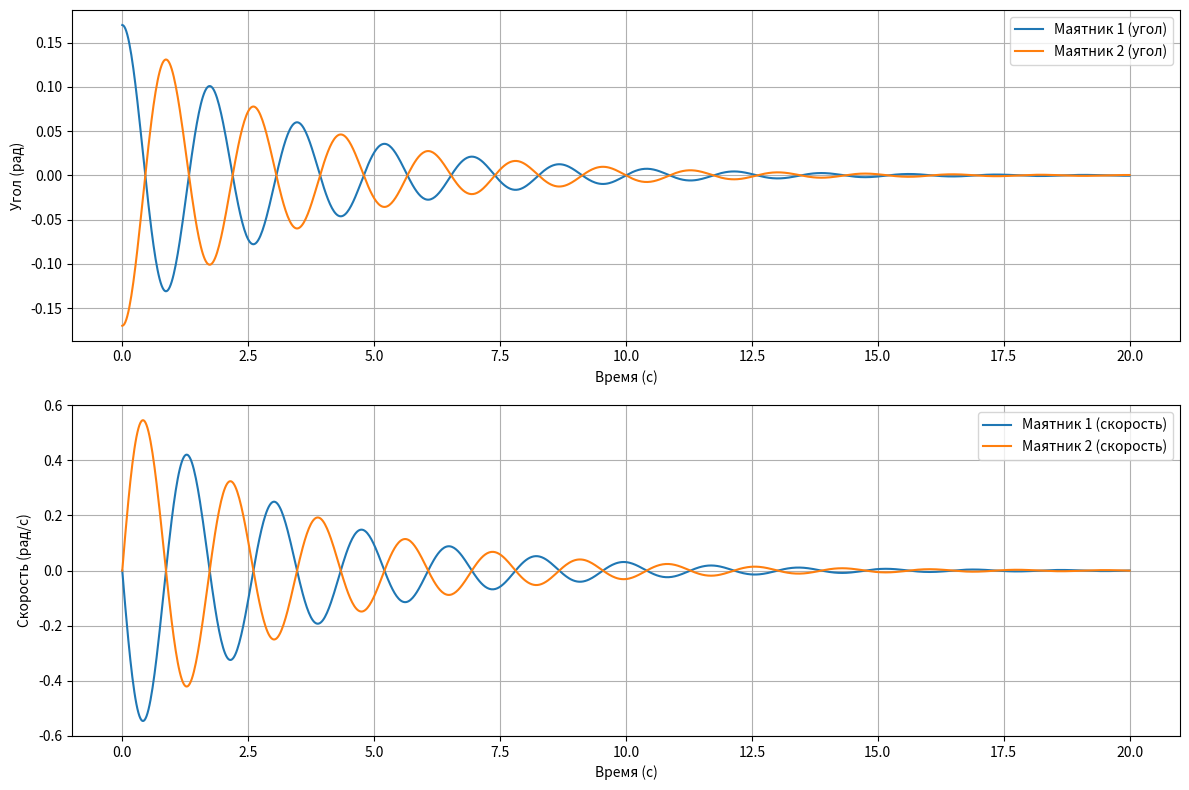

Reproduce this figure in Python.
import numpy as np
from scipy.integrate import odeint
import matplotlib.pyplot as plt

# Параметры системы
m = 50.0  # масса маятника (кг)
L = 0.79  # длина маятника (м)
L1 = 0.35  # расстояние крепления пружины (м)
k = 100.0  # жёсткость пружины (Н/м)
beta = 0.3  # коэффициент затухания (1/с)
g = 9.81  # ускорение свободного падения (м/с²)

# Начальные условия: theta1, dtheta1/dt, theta2, dtheta2/dt
initial_conditions = [0.17, 0.0, -0.17, 0.0]

# Временной интервал
t = np.linspace(0, 20, 1000)

# Система уравнений
def derivatives(y, t, m, L, L1, k, beta, g):
    theta1, z1, theta2, z2 = y
    omega0_sq = g / L
    coupling = (k * L1 ** 2) / (m * L ** 2)

    dtheta1 = z1
    dz1 = -2 * beta * z1 - omega0_sq * theta1 + coupling * (theta2 - theta1)

    dtheta2 = z2
    dz2 = -2 * beta * z2 - omega0_sq * theta2 - coupling * (theta2 - theta1)

    return [dtheta1, dz1, dtheta2, dz2]

# Решение системы
solution = odeint(derivatives, initial_conditions, t, args=(m, L, L1, k, beta, g))
theta1, omega1, theta2, omega2 = solution.T

# Построение графиков
plt.figure(figsize=(12, 8))

plt.subplot(2, 1, 1)
plt.plot(t, theta1, label='Маятник 1 (угол)')
plt.plot(t, theta2, label='Маятник 2 (угол)')
plt.xlabel('Время (с)')
plt.ylabel('Угол (рад)')
plt.legend()
plt.grid()

plt.subplot(2, 1, 2)
plt.plot(t, omega1, label='Маятник 1 (скорость)')
plt.plot(t, omega2, label='Маятник 2 (скорость)')
plt.xlabel('Время (с)')
plt.ylabel('Скорость (рад/с)')
plt.legend()
plt.grid()

plt.tight_layout()
plt.show()